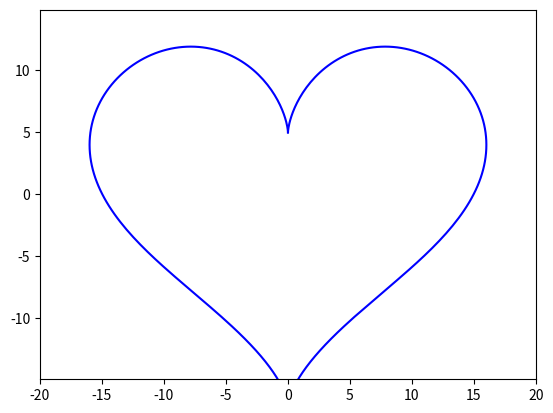

The script that saved this image:
from matplotlib.animation import FuncAnimation
import matplotlib.pyplot as plt
import numpy as np
 
 
def circle_move(R, angle_vel, time):
    alpha = angle_vel * np.pi / 180 * time
    x =  16*(np.sin(alpha)**3)
    y =  (13 * np.cos(alpha)) - (5 * np.cos(alpha * 2)) - (2 * np.cos(alpha * 3)) - (np.cos(alpha * 4))
    return x, y
 
 
fig, ax = plt.subplots()
ball, = plt.plot([], [], 'o', color='w', label='Ball')
ball_line, = plt.plot([], [], '-', color='b', label='Ball')
 
frames = 360
coords = np.zeros((frames, 2))
 
 
def animate(i):
    coords[i] = circle_move(R=2, angle_vel=1, time=i)
    ball.set_data([coords[i][0]], [coords[i][1]])
    ball_line.set_data(coords[:i, 0], coords[:i, 1])
    return ball, ball_line
 
 
edge = 20
plt.axis('equal')
ax.set_xlim(-edge, edge)
ax.set_ylim(-edge, edge)
 
ani = FuncAnimation(fig, animate, frames=frames, interval=30)
ani.save('animation_2.gif', writer="pillow")